pico-8 play session: no input (idle), after a click and taps of 🅾, ❎, 🅾+❎, 🅾 in the second before t = 0

[t = 1 s] idle ~1s (no d-pad/buttons)
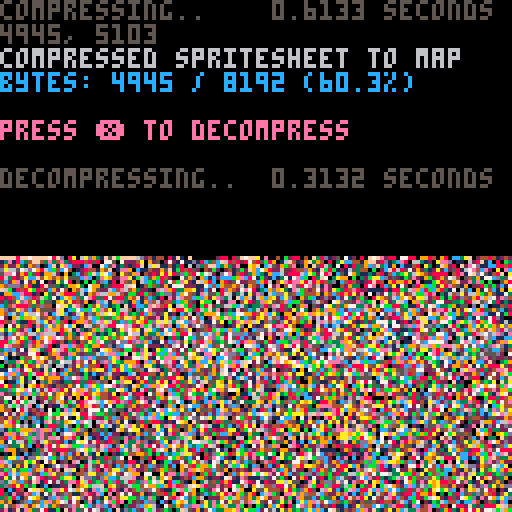

pico-8 cartridge
version 38
__lua__
-- px9 data compression v9
-- by zep & co.
--
-- changelog:
--
-- v9:
--  @pancelor
--  ★ redo bitstream order
--  234 tokens (but ~4% slower)
--
-- v8:
--  @pancelor
--  ★ smaller vlist initialization
--  241 tokens
--
-- v7:
--  smaller vlist_val by @felice
--  7b -> 254 tokens (fastest)
--  7a -> 247 tokens (smallest)
--
-- v6:
--  smaller vlist_val by @p01
--  -> 258 tokens
--
-- v5:
--  fixed bug found by @icegoat
--  262 tokens (the bug was caused by otherwise redundant code!)
--
-- v4:
--  @catatafish
--  ★ smaller decomp
--
--  @felice
--  ★ fix bit flush at end
--  ★ use 0.2.0 functionality
--  ★ even smaller decomp
--  ★ some code simpler/cleaner
--  ★ hey look, a changelog!
--
-- v3:
--  @felice
--  ★ smaller decomp
--
-- v2:
--  @zep
--  ★ original release
--
--[[

	features:
	★ 273 token decompress
	★ handles any bit size data
	★ no manual tuning required
	★ decent compression ratios


	██▒ how to use ▒██

	1. compress your data

		px9_comp(source_x, source_y,
			width, height,
			destination_memory_addr,
			read_function)
				
		e.g. to compress the whole
		spritesheet to the map:
		
		px9_comp(0,0,128,128,
			0x2000, sget)

	…………………………………
	2. decompress
	
		px9_decomp(dest_x, dest_y,
			source_memory_addr,
			read_function,
			write_function)

		e.g. to decompress from map
		memory space back to the
		screen:
		
		px9_decomp(0,0,0x2000,
			pget,pset)

		…………………………………

		(see example below)

		note: only the decompress
		code (tab 1) is needed in
		your release cart after
		storing compressed data.
		
]]

function _init()

	-- test: compress from
	-- spritesheet to map, and
	-- then decomp back to screen

	cls()
	print("compressing..",5)
	flip()

	w=128 h=128
	raw_size=(w*h+1)\2 -- bytes

	ctime=stat(1)

	-- compress spritesheet to map
	-- area (0x2000) and save cart

	clen = px9_comp(
		0,0,
		w,h,
		0x2000,
		sget)

	ctime=stat(1)-ctime

	--cstore() -- save to cart

	-- show compression stats
	print("                 "..(ctime/30).." seconds",0,0)
	print("")
	print("compressed spritesheet to map",6)
	ratio=tostr(clen/raw_size*100)
	print("bytes: "
		..clen.." / "..raw_size
		.." ("..sub(ratio,1,4).."%)"
		,12)
	print("")
	print("press ❎ to decompress",14)

	memcpy(0x7000,0x2000,0x1000)

	-- wait for user
	repeat until (btn(❎) or true)

	print("")
	print("decompressing..",5)
	flip()

	-- save stats screen
	local cx,cy=cursor()
	local sdata={}
	for a=0x6000,0x7ffc do
		sdata[a]=peek4(a)
	end

	dtime=stat(1)

	-- decompress data from map
	-- (0x2000) to screen

	px9_decomp(0,0,0x2000,pget,pset)

	dtime=stat(1)-dtime

	-- wait for user
	repeat until (btn(❎) or true)

	-- restore stats screen
	for a,v in pairs(sdata) do
		poke4(a,v)
	end

	-- add decompression stats
	print("                 "..(dtime/30).." seconds",cx,cy-6,5)
	print("")

end

-->8
-- px9 decompress

-- x0,y0 where to draw to
-- src   compressed data address
-- vget  read function (x,y)
-- vset  write function (x,y,v)

function
	px9_decomp(x0,y0,src,vget,vset)

	local function vlist_val(l, val)
		-- find position and move
		-- to head of the list

--[ 2-3x faster than block below
		local v,i=l[1],1
		while v!=val do
			i+=1
			v,l[i]=l[i],v
		end
		l[1]=val
--]]

--[[ 7 tokens smaller than above
		for i,v in ipairs(l) do
			if v==val then
				add(l,deli(l,i),1)
				return
			end
		end
--]]
	end

	-- bit cache is between 8 and
	-- 15 bits long with the next
	-- bits in these positions:
	--   0b0000.12345678...
	-- (1 is the next bit in the
	--   stream, 2 is the next bit
	--   after that, etc.
	--  0 is a literal zero)
	local cache,cache_bits=0,0
	function getval(bits)
		if cache_bits<8 then
			-- cache next 8 bits
			cache_bits+=8
			cache+=@src>>cache_bits
			src+=1
		end

		-- shift requested bits up
		-- into the integer slots
		cache<<=bits
		local val=cache&0xffff
		-- remove the integer bits
		cache^^=val
		cache_bits-=bits
		return val
	end

	-- get number plus n
	function gnp(n)
		local bits=0
		repeat
			bits+=1
			local vv=getval(bits)
			n+=vv
		until vv<(1<<bits)-1
		return n
	end

	-- header

	local
		w,h_1,      -- w,h-1
		eb,el,pr,
		x,y,
		splen,
		predict
		=
		gnp"1",gnp"0",
		gnp"1",{},{},
		0,0,
		0
		--,nil

	for i=1,gnp"1" do
		add(el,getval(eb))
	end
	for y=y0,y0+h_1 do
		for x=x0,x0+w-1 do
			splen-=1

			if(splen<1) then
				splen,predict=gnp"1",not predict
			end

			local a=y>y0 and vget(x,y-1) or 0

			-- create vlist if needed
			local l=pr[a] or {unpack(el)}
			pr[a]=l

			-- grab index from stream
			-- iff predicted, always 1

			local v=l[predict and 1 or gnp"2"]

			-- update predictions
			vlist_val(l, v)
			vlist_val(el, v)

			-- set
			vset(x,y,v)
		end
	end
end

-->8
-- px9 compress

-- x0,y0 where to read from
-- w,h   image width,height
-- dest  address to store
-- vget  read function (x,y)

function
	px9_comp(x0,y0,w,h,dest,vget)
	local mytable = {}
	local dest0=dest
	local bit=1
	local byte=0

	local function vlist_val(l, val)
		-- find position and move
		-- to head of the list

--[ 2-3x faster than block below
		local v,i=l[1],1
		while v!=val do
			i+=1
			v,l[i]=l[i],v
		end
		l[1]=val
		return i
--]]

--[[ 8 tokens smaller than above
		for i,v in ipairs(l) do
			if v==val then
				add(l,deli(l,i),1)
				return i
			end
		end
--]]
	end

	local cache,cache_bits=0,0
	function putbit(bval)
	 cache=cache<<1|bval
	 cache_bits+=1
		if cache_bits==8 then
			mytable[dest] = cache
			poke(dest,cache)
			dest+=1
			cache,cache_bits=0,0
		end
	end

	function putval(val, bits)
		for i=bits-1,0,-1 do
			putbit(val>>i&1)
		end
	end

	function putnum(val)
		local bits = 0
		repeat
			bits += 1
			local mx=(1<<bits)-1
			local vv=min(val,mx)
			putval(vv,bits)
			val -= vv
		until vv<mx
	end


	-- first_used

	local el={}
	local found={}
	local highest=0
	for y=y0,y0+h-1 do
		for x=x0,x0+w-1 do
			c=vget(x,y)
			if not found[c] then
				found[c]=true
				add(el,c)
				highest=max(highest,c)
			end
		end
	end

	-- header

	local bits=1
	while highest >= 1<<bits do
		bits+=1
	end

	putnum(w-1)
	putnum(h-1)
	putnum(bits-1)
	putnum(#el-1)
	for i=1,#el do
		putval(el[i],bits)
	end


	-- data

	local pr={} -- predictions

	local dat={}

	for y=y0,y0+h-1 do
		for x=x0,x0+w-1 do
			local v=vget(x,y)

			local a=y>y0 and vget(x,y-1) or 0

			-- create vlist if needed
			local l=pr[a] or {unpack(el)}
			pr[a]=l

			-- add to vlist
			add(dat,vlist_val(l,v))
			
			-- and to running list
			vlist_val(el, v)
		end
	end

	-- write
	-- store bit-0 as runtime len
	-- start of each run

	local nopredict
	local pos=1

	while pos <= #dat do
		-- count length
		local pos0=pos

		if nopredict then
			while dat[pos]!=1 and pos<=#dat do
				pos+=1
			end
		else
			while dat[pos]==1 and pos<=#dat do
				pos+=1
			end
		end

		local splen = pos-pos0
		putnum(splen-1)

		if nopredict then
			-- values will all be >= 2
			while pos0 < pos do
				putnum(dat[pos0]-2)
				pos0+=1
			end
		end

		nopredict=not nopredict
	end

	if cache_bits>0 then
		-- flush
		mytable[dest] = cache<<8-cache_bits
		poke(dest,cache<<8-cache_bits)
		dest+=1
	end

	local str = ''
	for i = dest0, dest do
		-- str ..= (chr(mytable[i]))
		str ..= chr(peek(i))
	end
	printh('compressed to ' .. #str .. ', ' .. #str/8192)
	str = escape_binary_str(str)
	print('' .. dest-dest0 .. ', ' .. #str) -- .. dest0 .. ', ' .. dest .. ', ' .. str)
	printh(str, 'output.bin')
	printh(str, '@clip')
	return dest-dest0
end

function byte_to_hex(byte)
	local hi = ({
		[0]='0',
		[1]='1',
		[2]='2',
		[3]='3',
		[4]='4',
		[5]='5',
		[6]='6',
		[7]='7',
		[8]='8',
		[9]='9',
		[10]='a',
		[11]='b',
		[12]='c',
		[13]='d',
		[14]='e',
		[15]='f'
	})[byte\16]
	local lo = ({
		[0]='0',
		[1]='1',
		[2]='2',
		[3]='3',
		[4]='4',
		[5]='5',
		[6]='6',
		[7]='7',
		[8]='8',
		[9]='9',
		[10]='a',
		[11]='b',
		[12]='c',
		[13]='d',
		[14]='e',
		[15]='f'
	})[byte%16]
	return '\\x' .. hi .. lo
end

function escape_binary_str(s)
 local out=""
 for i=1,#s do
  local c  = sub(s,i,i)
  local nc = ord(s,i+1)
  local pr = (nc and nc>=48 and nc<=57) and "00" or ""
  local v=c
  if(c=="\"") v="\\\""
  if(c=="\\") v="\\\\"
  if(ord(c)==0) v="\\"..pr.."0"
  if(ord(c)==10) v="\\n"
  if(ord(c)==13) v="\\r"
  if(ord(c)==9) v="\\t"
  	-- v = byte_to_hex(ord(c))
  out..= v
 end
 return out
end
-- 40% - 50%
-- 14 images per cart...
-- dw = 8 images per cart...
__gfx__
00000000000000000000000000000000000000000000000000000000000000000000000000000000000000000000000000000000000000000000000000000000
00000000000000000000000000000000000001000100100100101001010101010101010101010101001001001000010000000000000000000000000000000000
00000000000000000000000000010010101000010001001001000100000000000000000000000000100100010010000101001001000000000000000000000000
00000000000000000001001001000000000105000500010100500050505555555555150505010500050050001001050000000000010010000000000000000000
00000000000000010000000000001010500000050005000050055555555555505505555555505010001001050050000105010500000000010010000000000000
00000000000010000010001005000000005010000100050505555555555550555555555555555555500500000100100000000001050001000000000000000000
00000000001000000000100000050505000005010050555555555505515055550550550555555555555050505005010501050000000100000000100100000000
00000001000000010500005005000000050500005055555555555155055555555555555050555555555555000010005000000505000005005000000000000000
000000000000000000005000000010101000050555555555555155554d5555555555d555d5550555555555555005000050500000050500000010000000001000
0000000000010100500000050050005005010555555555555554555553555035503043555555d555155555555450105000010501000000100000500010000000
00000100100000000010050000005001000555555555555555535055501550055151550553553555a55555555555500105000000500100020050000000000000
0000000000050050000500010500010505555555555555555050510553055155505055155005050515dd55555555555000505050005002000000000100000000
0000000005000000500001000010500055545555545555305305153551555005501553055515505153555d555555555550000005000000010100010000200000
0000010000000100020100205000005554555555a53515051550505550553011503055555050515050505346d55555d555050500105050000050000200000000
00000005000100200000500005050554555555d55d1505515055555d5d5d5005501065556555305351550555b4d5555545510050000000505000020000000000
000000000000200050500050000555555555653515515050555555555305050350505015555555550515355555dad3555d555001050500000010000000010000
0000100001000010000050050515545555dd5551355535155d53010530051005500151035030555d555055531553da55555d5505000050501005001001000000
00000005000500050100010005555555ddb535550555555530101035515d5555553555555001030555555d510d5515d655555450105000000500000500000000
0000000000000500005050105555555d45505555305655501055555dd55d53555555d55dd55555001355653555535555655555d5050050500005050000010000
00001000102000050000005555555565355505555d55501555653015505500015000350530115d5550035555555055155a535555505000050500000005000010
0000005000001010105050554555da5550515156d301553553500105553010115101055550100d55555d105d6535515315dd555d550105000005001000000000
000000000500050050000555555ad1505535555550555d500551010551010105301010155103053501d555053545515551546555555500105000020000100200
00001002000500050050455555dd535515556300d550035105510505301010105010101350105551055031d60116555055355a35555505000502000500000000
0000000000000500100555555d435051555550555503001430d100155010101550010305501015015503005555555555505505d5555550500000100010200000
000005001050001005555555da10155555105651030101015550300510010555d55000015010355530101050306503555550534d555d55050505010000000000
00010000000050050555555da11d055550355055151050505565555d5555d6f777fd5555d5555dd5110505510d53550555535055a55555500000005050010000
0000001050100500555555da155ad561055101056555555555651515531df7f77f7f553553151f55555553dd550015503dd4d4d5dd5555550505000000000500
00001000000200104555556156d6f65055001031d530103010d5000d305ff7ff7ff7d50550005d00030100560010005505a6fda35da355550000505005000000
000002050200100455555a5555f6f6d55030055505510101035553055057f77f6f55551350155530101035515530310553f6f6d555d5555d5500000000002000
00010000001050555555d555dad6a66d30055510305550101053551550df76ff6f5d6055505505103010550035555010df6f65add55655555505050500200000
0000001050000555555d551531055da655d51010100155030151055555dff3a66a5da53155531530015d501000115d556f5555355305a5555500000000000000
0000500001050555555a1150555301d5f665030010155550105510565356f55f66da6d01d5100d050555503010105d664350355105555d555555050505001000
00000020050055555565530555105500dfa655555553015510d0131d5555f656a66dd555630105105501355515556a6a1055015555155d555555000000000000
0010000050014555555355555301510535fff655310100315555555dd5355555d4a6a55dd5555d3551010015556f6f515015105d555055a35555105010500500
000050010050555556550515500550550056a6655501010056db55355315555ff6667d3535355d6501030555566a6501150350055535535d5555500050000000
0000005001045555a5515555105503501003dff6555530555351515551311546a6ff653d51513555530155156ffd301005505510555155545555550000100000
0001000020555555d15550d503501510130005dffd55d555351511135ddd4a555d55655d5115111355d4556ff63001030153053034550555d555550500020010
000002000055555d553555500510550100101035fff656351511535dd5536dadad343555d535151515dd6ff6500101010105105105555555a355555015000000
000500050555555d55546da35505500105010100056350551555d45a13455646dd05d5535555555115535d5301010101010551555d5da5535d55555000010500
00000100055555d5555dadd565051010000100103001035dd56f6666fd555ada6a510566f6f665d55a103000000010101030511dad5565555455555010500000
0000005055455543555d666f666d555dddddadd550355dda6ff6a5ddf7fdd6566d646f6654da6ff6dddd55155ddd4d55d54dda666dad655555d5355500000000
0010500055555d5553555a5646a6f6f6ada5d6f6f6dff6f6f65455455ada7ffffa6f6a5a1455546fff6a666fffaddad6a66f664da6da555555d5555505050100
0000005045555553555553555f655dad6666f6ff6f5addadda155455651556a676645d56514555ad6a6d55a6f66f66666d555f6555153553555a155550000000
0005000555534555505550005d030003556df66ada66ff6ff6f65555a5645467f645645da15a6f6ff66ff6666a66ad550035134531034551555d555550102000
00000205551563505505115d555515100005355d66ffffffffffffa655f5f6a67a66a5656ff7f7f7ffffffa6d551103015555dda555055550515555550000000
0005001555554555155505d03510015501000053555566d6d66ff6f654654d667d4566556ff666dadd665531530010105d555430ddd055351555a15555050100
000000555555555550531d5355503005503105551313500300035ff55fa56adff6f644a55f6500010035351515503005d5555655056315505553d55555000000
00105055505d351055d05a0555015555350055d310550300110015555d6a556f7d45665d55301101010055135d510115555d565d55d055555550455355010500
000000455554555355505110555050101501553455d0105005030055a5a666a67a6a6a6a150101030501055555550106355bdd5d5555055515555d5555050000
001020555555350505305515050151555010d3515d301010101050d55dd5556f66555dd554105050101050d5313510345564565a353d03555053543555500000
0000055555d505505d01500510510005010555115501050503010154adadada67fddadf4d5030101050301555155501d55566addd55605550550555555501010
0050055505a1555155055503510553510115315351050010105010534d55d6df64665556550105010101010535055105555d565553d550553155154355500000
00005555555355105505135051505150305551055010110301010344dad6f4df764a6a6a551101050305010551535503d5553ddd34505135155155d505550500
0010055534d5553553050055100305010153515d0105010501050055555fd55f655665555505030101001030551115105d345f355d035015505555a555500000
000055555d55d45051051005d505510105551553050105505505115addfd55a67a50df4661105155051505011535155035555505d30055055154b5d555550500
005055505a3555d5505503155ddd530505513055003010301050501554605fd7666d3da15503050150501010155053500155dd655501510555ad55d555550000
000055555d155534635d5555505d55555d351550101050105030030dad31a646ada650dd40105010010101050553155d55535d355555d53dd53550d555550100
000055555435555555650005303555030d150551050101050501010560056f5766ff501f310501051030503010d151550315d101503056555555555553550000
005055555d05535530555305500155551530553010105050150505010315fadf65a6510105010535050101010155305315555010510555035505515435450500
0000455554355505105155555010355555553510105010351551150151056fda66ffd05010530505501050105055155555550103555515015555515d55550000
00105555d55555555051015d30101053551155010503050555555030ffd5fad7646fd5ff50055555510501010355315605501015d53005305553555a55555010
00055555a355515503501005d5501115d53055050101051555553506fff6664766a6fff66051555551501050105515155510305560011510d515505d35550000
01004551d45555565551351d55553011a1155501010501554655510677ffffdff5777f7f603555a6555030101015113650305d53d5150555d55555d455555000
00055555d535535535d5555655ddd4d5d5535501301055056f55550ff77fd55f745df7ff605055dfd5350015035555565d5d65d56555dd35555555da35550100
00104555addd65d655d5555ddb55dbdd65d5d510555f6add5d555306777f55a776556f7f6055555dada6f555501d555655d55d5d65553d4d65dbdddd55555000
00055555d5555555055303055011050363135501055d56f65a3d5506f5d7fddf6ada76df60355555d66555500155353d53030313503155305355555a15550100
00055553d53553553050101530101055550515030150305f66d5550f5555fa6f66ad655ad055556a6d1010301035515555010105501005015555535d53555000
01005555455555051051050550105150555155101001010555553055d5a55df7df6d445d5101553115050101015511550550101051050d035555555555550010
00055505d53551555051003550103501553115105030503503505015ad4f5fff6f6fadad30105050503010505055315500530505d50135055515505d55550500
00005555555055553053055550155555d515355010101050501501056adadf6f67f6464605010505050103010355155d55551015355015055355534555550000
0050555554355505505555005515d53015305550305010105101056f66465557776adad7d05050150105010105515153035dd50500555535550550d535550500
000055555d555535505d5155565500100555115101010505010505fff644da16f656466a750103010510105015531550101055655535d5055555555555550000
001055555a155551515d5531053010150553155501050501030106ff6f6f76f546f76f66fd0301050030501055351550101003513555650d355515a555550000
0000555055355505d555300101501001015513551010301050501a6f6a56fd4f6f56a1f6ff50105030501030d515153010501550000155655155315515501010
005005555d51555ad5350101015105030155055d50305010101016f66755f56a665ad56a6f50101010150105dd515501050305010105305d455505d555550000
0000555555555ad315055010505503010005d5355105050505151a6df6d55a600dad566df6d3051505050105535d530101005510101510555643554305500100
0000055505a5d5151550501010051010503dd35155010513050356ffa6ff666035f6fa6a6fa050150501015d351560105030d01050150553534d5a5555500000
0050055555d535515550530503055050055555153d01000501005f6f6fffffd015ff6f66f66101010301015515355550100550301035055515555d5155505000
000000555555555055511500101053015d1035531555030010505ff6a6f6ff5305ffff6a6ff501105010555350550355050d101010550d550551555555000010
00050555555d5055305505105010550550300551555501105010ff6f66ff6f5015f6ff66ff6d10501050553515d0101551550105015035535550d55555105000
00000055555a13550555055001030dd5010110d5135630501035f6f6ff6fff3005a6f6a6f6ff30103005dd503550301035601030155055515515a53555000000
00102005555555155515305103015d5030105055355155010106fffdf6ff6f50106fff6f6fff50105055355555010501055d30100530d5505505555555010100
000000555534d50551555053005550530105010565355550105ff76a6ff6ff30506f6fff6a67d05005d351565030101055105550550555155535d51550000000
0010500555555555535151055555031505001035d5113555105f6f566fff6f5010ffff6f6dff60305d315135d101050153050555510d5350550a515550505000
0000000555555d5350555505d501000550101055055511355357fd6f5f6fff1030ff6f6dfadff155d35115553550101550101035d0345515555d555550000000
0050500055555a1055515d563010110550103551315535515dfff5ff3fff6f3555fffff5f76dfd5350505530155103051010300165d5305550d5505500100100
0000020505551555555556505503050055015510105d51535df6dffd0f6ff651556f6663fffa6d35115dd50501551055030101551565555505a1555501050000
00010000555555d5555d555355500011053551050d505d5157dadf6016a6ff3013fff6a066d66a115555055010355551010505550555d4553d55555100000000
00005050055555455da353550555550315dd0503553013556f6776530d6777510577f651da676655551031530500d6105055555135555dd55a55555050500500
001000005055553fd55150550150355555d55010d010005da6f766010da666555dfdffd0576fdad530100155010555d55553055055535345f551553000000000
0000201000555554a31055155055010015305505501501556676f55d466fff655da7ffd356fff7d001030005505d035503001501550505556555550105010000
0000000505055553d555050553051011550115553001034dff66301556f6f6d00d76ff6a55666765010505055351000550115505555155555535550000000500
0050105000555555d55051535511530d301013d505030fdf67f5010534677fd535f76f55105f7f5f50101010d5103110d505505d3505055d5555501050500000
00000002000045555a51515055505555010500561010df657f601055556f65314da7f65530156fda63010305d3050050355510d5515535555555500500000000
00002000505055d555d5051515510650101010555505f6adf653010534f76505316676555000df656f01005d5010100105630553505055435555050001050000
0000005000050543555553050556535501030153055df656f55105055ddf601051f6fa5511130fadad605155501050505505d550555555555555001050000010
001050005000555455565550515d501550105055015f6a57d0d101056a57601505ff656d00010d6df5f31515301010055105dd5515055d555550100000020000
000000500505005555354305555355015530015100df656f30530506df5f601053fff5f65305055a664f510550101055303535550534d5555550050505000000
00002000000050555555d45553151d503045005503df647505550555dfda7555ddff6df3d550351da6df30155010555305d50515555d55555501050000000500
000000050200050555555dd5510555351035535105a65fd500d05535da66fd55347ffda5515515036f6650053005530055155153546555555010500500500000
0000100000505010555555a315055005550115d5056f6f3501dd30055fdff63006f6a6d350155d005ffa610551d5305d500155055d5555b40305001000000000
00000502000005050545555d5055501015510155d6fdfd50556011055fa66f010ffd665550003f550d666505d550055101015505d55555550050050050002000
000500001050505050555555a5315501015550035f6f6505535105053d66a65016ada6551110153553ff6f5d30015510101553554b5555501005001000200000
000000005005020505555555dd5155301001555056a6d5d300d0301555a66f3006fdf655300305105557f66001555010105550ad555555010500050020000000
000002000050005000055555556505550103035dfd6f3d5551510105506f6f501a6df605501055155dd6f6f5555301030d530655555550505050000000000000
000000050002050505055555555a315550101056a6f6003555655105105f6f500da6f6055055565530056f6fd300101555054d55555510050005050500101000
00010000020050505000055555556511553005df6f6655101355555655dff6d53666f65dd55535100555da6ff5101055505dd555555050501050000000000000
00000500005005000550505555555d55055555ff6f6035555051030553566f555546f315313015155d310df6ff555550534d5555555005005005020500500000
0000000200010505200505055455546531156a6ff65100555d6550151005ffd30ddff0055051565530003df6f6fad53514d55355500500100500000000000500
0000200005005020050050505555534d455546f6f534530030555d56555d67655da76d56d5555d010155d55f6add545465555455050105050505050500020000
0000000500050505050505050555d555ad556a6f615155d510d3030553556f653df6a315351035355555113a666a555d55555b50501500500500200002000000
00000100000020505000050050555553564d566f53051515d565555d5115dff505ffd5155555d655551505056ad5555a55555500050050050050001000000000
00000000502005050505050505055554da55ad5a050501505345555d555da666566f655655535d5151053051d56555d555555015005005005002050000000000
000002000000505020502005050055555dd531d5115050530551030531031ff605ff53053010155050505110460555ad55530000500500500505000205001000
0000000005005020500005005055005555a5554d4535050510d5555d55551f6a56f6555d5d555d305350505da551553553005050050050050200500000000000
00000005000050050150505050505500555551355a5551505515351555515a66da6f61555535505050155da15355555500500505005005000050000500000000
00001000002005005005005050500505055554555555d45500300105300057ffdfff650550105015154555515555550050505000500500050005020000200000
00000000200050502050200205050505005055555555555a5555050510156f6a55f6a65150105155455555555555005000050120050002002000000000000000
000002000000020500000505050200505050055555555535554d5555505da655d35df6f553554545555355555000500505000005000200500050200100000200
000000000050000050505000500050050501001555555555555555464da6d555455555fad4555535535555505050050005050500500050001000000002000000
000000005000505000000205020005000050505000515555153555355555454d5a55555555555555555550000500100500002050005000500020050000000000
00000000000000002050000000500050500005001000505155550555351535353055553505350555505005050010050005050000200050002000000000000000
00000000000020200000200500005000005000505050000505055555055055050510505055555501000100001005000500000100000000000050002005000000
00000000002000000000000020500020020050000001050000050505555555555555555555050010500501050500050000200020010200200000000000000000
00000002000000000500005000000000000002050500000050000000000005000000000000000500000000000005000000005000000000000000000000000000
00000000000000050000000000000002000500000005050000050500500000000500000001010001050505050000000200500000020000000500000000020000
00000000000000000000000000020000000000050200000000000000000000000000500000000000000000000000000000000000000000000000000020000000
00000000000000000000000000000000000000000000000000000000000000000000000000000000000000000000000000000000000000000000000000000000
__gff__
0081030301811303030301010000010003030101010103030101000000000000000000000000000000000000000000000000000000000000000000000000000000000000000000000000000000000000000000000000000000000000000000000000000000000000000000000000000000000000000000000000000000000000
0000000000000000000000000000000000000000000000000000000000000000000000000000000000000000000000000000000000000000000000000000000000000000000000000000000000000000000000000000000000000000000000000000000000000000000000000000000000000000000000000000000000000000
__map__
fffffff0ffff0ffd89e32fc19aa67c51f47fc01ffcc05f7c3c8cff11bf818b9b851f420042b8c21112fee70148c0f8f821e008c20b0a84ff733842c042f8295c940f8c62f83f23e01906fe092f3811f00dff6fc641c03fe046f8427887ff73183f50caf8851bc3f87ff12338f818ffb342f9df13065ec2ff8a7084ff3fc0022e
12f03fe3e37fce013ef0bfe6ff2ff0ff57f8ffd360e003ff7f3a20bce1ff1f87833ff8ffc760fcc1ffbf0eff7f1f08c0cdff82ffbf03168484ff7f0bce4258085ff8ff8f0148180290e10bff3309ffd3702402168431aef07f927593ff2732788681ff215f0207ff5719070165fc9f780438c2ff344c7e201cfcdf643ce07fca
c107c1c7ff4ac617fec782977081ff8f8c13fc6f255c24e024fc2fc3ff990ffcc5ffdfe4ff007ee7ff8f12fe1789ffff6f08c0ffff178430feff7ea83c82ffffcd8df0ffafc31fe0ffdf08fe47899ff8ff3f89ff83952b9c99ff3f13fe47f2519af8ff3730e17f22e40a02feffd2f03b7f3090c4ffff41f89d4b4e59e2ffff10
fe9784ffff44f81f72642be4ff6f70f0ff4b207cfcff6ffe08ffffc4fe871c5c25f9ffd3e18fc2ffdf90ff6558f82095ffbf4c180f1bfeff3168380bff7f8df25bf82bfcffbdf02ff8ffafe1672efeff43ea7f127e92121ef93fa6fe59f8972bc98ffcaf63f883f12b5ff843feffc3f0bf4df2caff5f88fe0f79e59025fe92f1
ff17c2ff6963a91f648941fe47f6bfe497851a3933e1e37f633f871ff9273c591e3bc233c9ffc4fea7fcc498fd012ef9ff83e1e27fc0ffc881173ce1ff8fcae1f8ffd9ff5f73fcff3cffffc9fe17e137fbffff865cf9ffc7e1afede8ffca85ff8fe3f49dfc007eca35f2bfb125f9ff2be12ffbdf4827f99fd8ffba8fe4070b7f
8027c9ffc2fe57e11fccf2b22cb75c24c9ffc04efb8bbf198c1c5c593e7901d7ff07fcc7ff843f6a567ef2fcedb8c2af7ce1bff00b3fdbff24fcccff22fcbf72f5ffbff1bf03c05f791cfc6f1cff7f83f29790ff91fcff1bd03e38f9ffcf8d90c299f8fff07fcffc744402474eff173b12fff3087ed90c32421c83849ff2faff
17b9355f9bf885091c5442963709e7c66187fd7f930b5d5ed9350bc391385dc3f26c9c520e494e1f6184ff4f729f40220d04b2c44190cbd67110b2efb93a721096b8c3ff66d70f1eb19a6382a06982157ce8210924d22542867be2e5ff931f2493e8f1894d481cf4e08f3f8ec439f99ff0bfdc18310cdd6e2091c58365e569ea
95f1ff3f2258788e438207cd6152c006ea43f4c82ff97f87030788d0c31124f9411f4ef80707f63591ff2faf9c96f0931cfb83ee975f58f201d9fbc70f512bbff363c242001e0b0d07a75d76f2f9e30abf73e51f3f2432fc232fd7c25ff9c5f6cf7cf27fe049863790d09c4ef983097e4c62e109f831f1479e7f5e802b825f11
f9594e0cff0712e678466d9cfbe1cadf810fff0f88c41316fe4c6018fe083fe70fe34afc118e400ef0138667482a18c6ff499e05841fc0020c7f6c08214308f922c0c2ff949384302b022e063eca41c27158e2ffca4f213cdc618c845b2e09ffff28fc4a00c20f24fcff557280f00fff7f120ce0ffbf0f06e00affff39fc42f9
ffc724349cfcffe9d0808bff3f5c1046f8ffeb0316feff3f8087ffbfcecbff3f0f77f82b8fff3f1bfe8c0fff7f34fc9c7fbeffbf19be081e967f1c9e66feff6148f82909ca92e0ff7f7281ee49cec4ffdf0d0bece408ffff7430044110f0ff7f2938863ff8ffd70f20e0ff6f872308ff7f9d868fffffceffff2f000000000000
